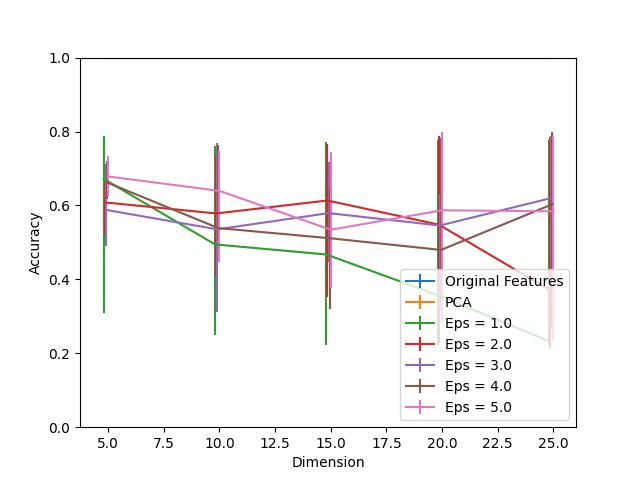

Source data for this figure (header and first rows):
Dimension, PCA, Eps = 1.0, Eps = 1.0 25, Eps = 1.0 75, Eps = 2.0, Eps = 2.0 25, Eps = 2.0 75, Eps = 3.0, Eps = 3.0 25, Eps = 3.0 75, Eps = 4.0, Eps = 4.0 25, Eps = 4.0 75, Eps = 5.0, Eps = 5.0 25, Eps = 5.0 75, Original Features
5, 1.0, 0.6717, 0.364, 0.1161, 0.6083, 0.08857, 0.05706, 0.588, 0.0965, 0.1254, 0.6623, 0.0445, 0.05882, 0.6783, 0.05221, 0.05464, 1.0
10, 1.0, 0.4946, 0.245, 0.2655, 0.5783, 0.1701, 0.1555, 0.5354, 0.2232, 0.2333, 0.5387, 0.03349, 0.2236, 0.6393, 0.1915, 0.1082, 1.0
15, 1.0, 0.4673, 0.2437, 0.3056, 0.6134, 0.2606, 0.1542, 0.5792, 0.1326, 0.139, 0.5113, 0.191, 0.1379, 0.5343, 0.1577, 0.2111, 1.0
20, 1.0, 0.3573, 0.1337, 0.419, 0.5481, 0.3199, 0.239, 0.5457, 0.2247, 0.08482, 0.4796, 0.1436, 0.3036, 0.5869, 0.3012, 0.2119, 1.0
25, 1.0, 0.2329, 0.009253, 0.5435, 0.3708, 0.1573, 0.4135, 0.62, 0.2631, 0.1668, 0.6032, 0.3364, 0.1965, 0.584, 0.3474, 0.2029, 1.0
